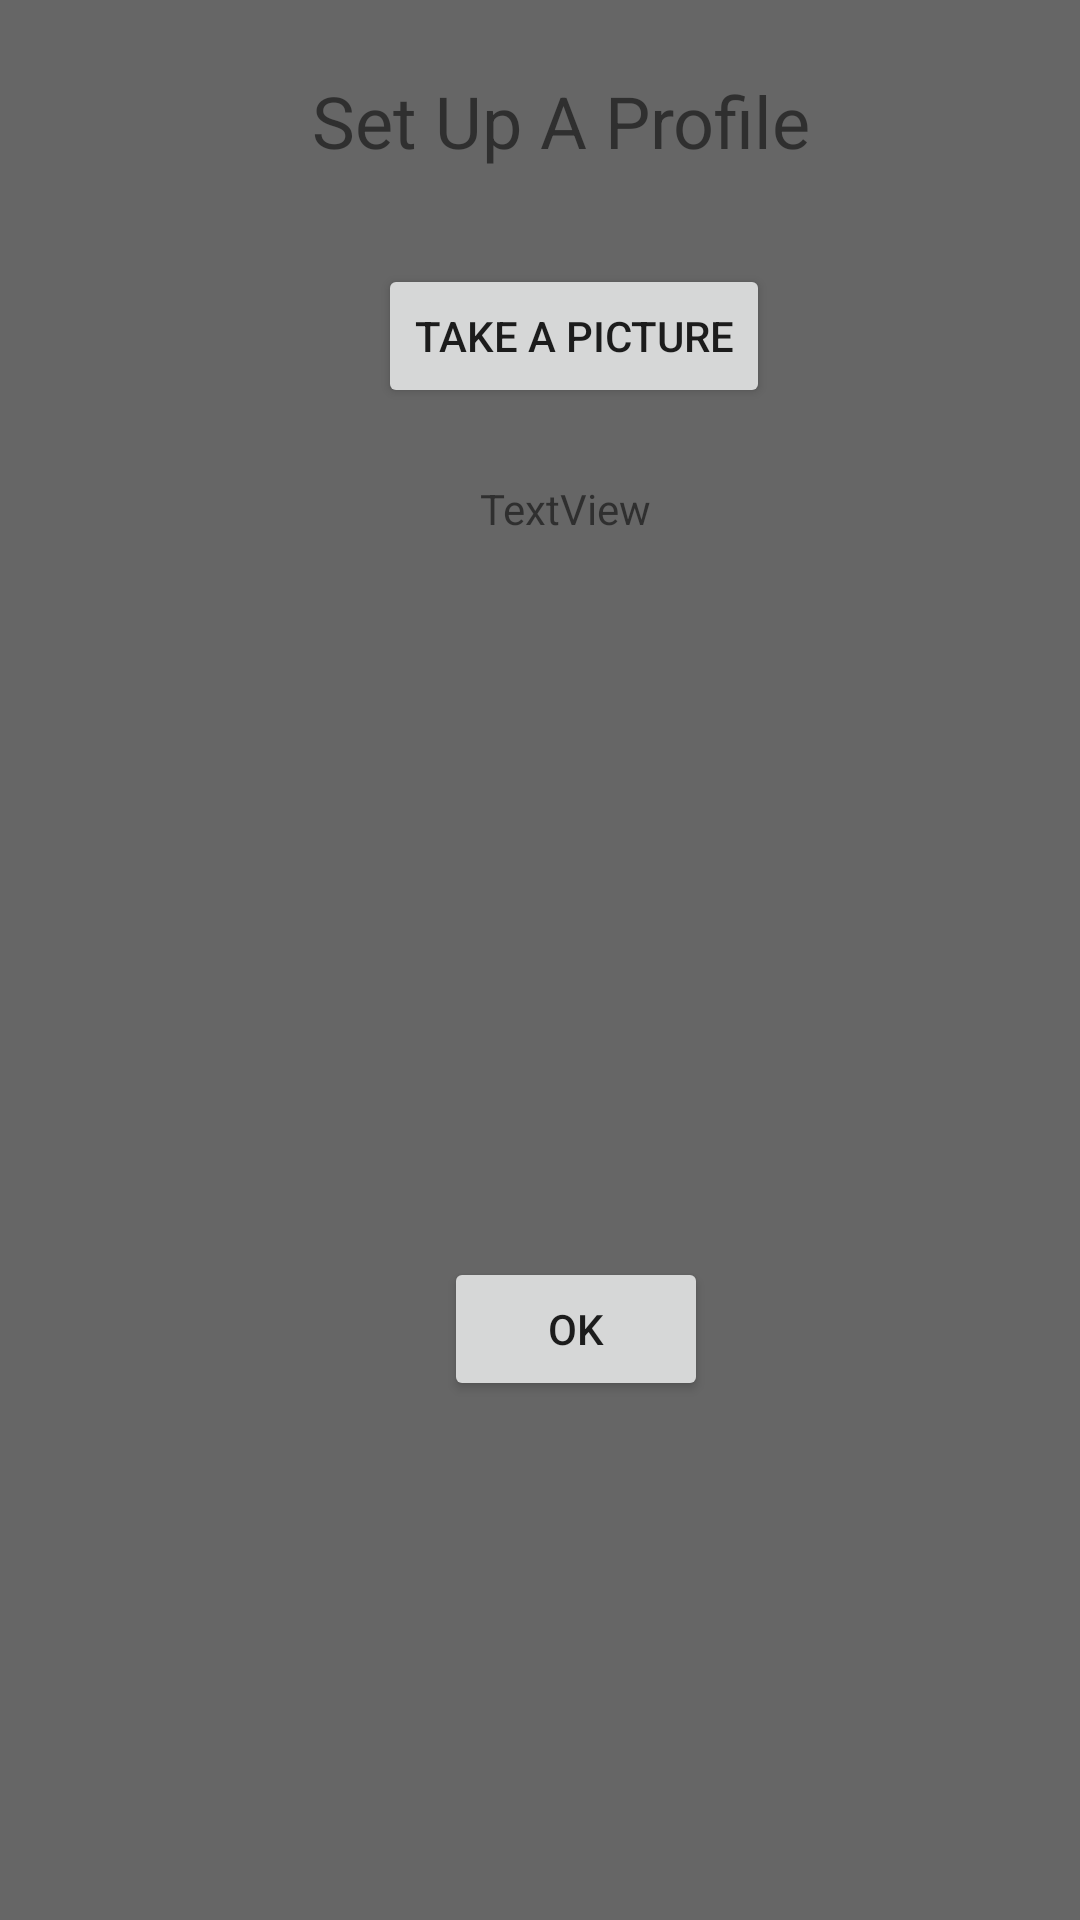

Here is an Android app screen rendered from its layout file. Give the layout XML and the strings, colors and styles it references.
<!-- AndroidManifest.xml: application theme AppTheme -->
<!-- res/layout/activity_setup.xml -->
<?xml version="1.0" encoding="utf-8"?>
<android.support.constraint.ConstraintLayout
    xmlns:android="http://schemas.android.com/apk/res/android"
    xmlns:app="http://schemas.android.com/apk/res-auto"
    xmlns:tools="http://schemas.android.com/tools"
    android:layout_width="match_parent"
    android:layout_height="match_parent">

    <TextView
        android:id="@+id/textView3"
        android:layout_width="0dp"
        android:layout_height="36dp"
        android:layout_marginStart="104dp"
        android:layout_marginLeft="104dp"
        android:layout_marginTop="24dp"
        android:text="Set Up A Profile"
        android:textSize="24sp"
        app:layout_constraintStart_toStartOf="parent"
        app:layout_constraintTop_toTopOf="parent" />

    <Button
        android:id="@+id/button3"
        android:layout_width="0dp"
        android:layout_height="wrap_content"
        android:layout_marginStart="126dp"
        android:layout_marginLeft="126dp"
        android:layout_marginTop="28dp"
        android:text="Take A Picture"
        app:layout_constraintStart_toStartOf="parent"
        app:layout_constraintTop_toBottomOf="@+id/textView3" />

    <TextView
        android:id="@+id/textView4"
        android:layout_width="0dp"
        android:layout_height="19dp"
        android:layout_marginStart="160dp"
        android:layout_marginLeft="160dp"
        android:layout_marginTop="24dp"
        android:text="TextView"
        app:layout_constraintStart_toStartOf="parent"
        app:layout_constraintTop_toBottomOf="@+id/button3" />

    <Button
        android:id="@+id/button4"
        android:layout_width="88dp"
        android:layout_height="wrap_content"
        android:layout_marginStart="148dp"
        android:layout_marginLeft="148dp"
        android:layout_marginTop="240dp"
        android:text="OK"
        app:layout_constraintStart_toStartOf="parent"
        app:layout_constraintTop_toBottomOf="@+id/textView4" />
</android.support.constraint.ConstraintLayout>
<!-- resources referenced by this layout -->
<resources>
  <style name="AppTheme" parent="Theme.AppCompat.Light.DarkActionBar">
          
          <item name="colorPrimary">#7c5a91</item>
          <item name="colorPrimaryDark">#666666</item>
          <item name="colorAccent">#666666</item>
          <item name="android:colorBackground">#666666</item>
      </style>
</resources>
